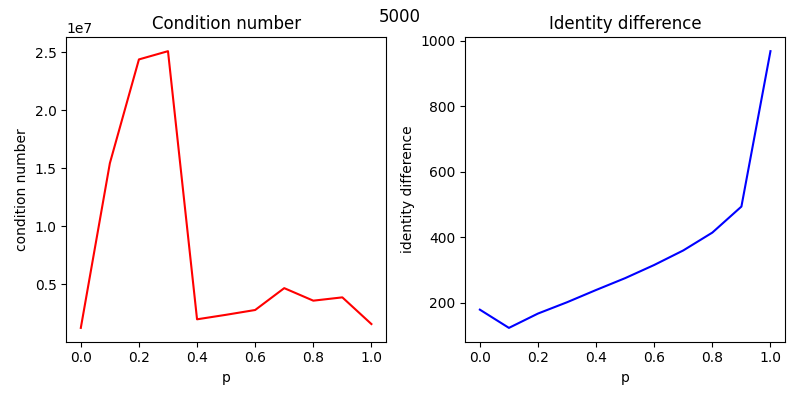

Values plotted in this chart, from the file beside it:
, p, condition number, identity diference
0, 0.0, 1215514, 179.2
1, 0.1, 15435201, 123.5
2, 0.2, 24398023, 167.3
3, 0.3, 25110747, 201.8
4, 0.4, 1956424, 239.2
5, 0.5, 2346351, 275.3
6, 0.6, 2760730, 315.5
7, 0.7, 4647235, 359.8
8, 0.8, 3566330, 414.3
9, 0.9, 3851153, 493.6
10, 1.0, 1546893, 967.7
